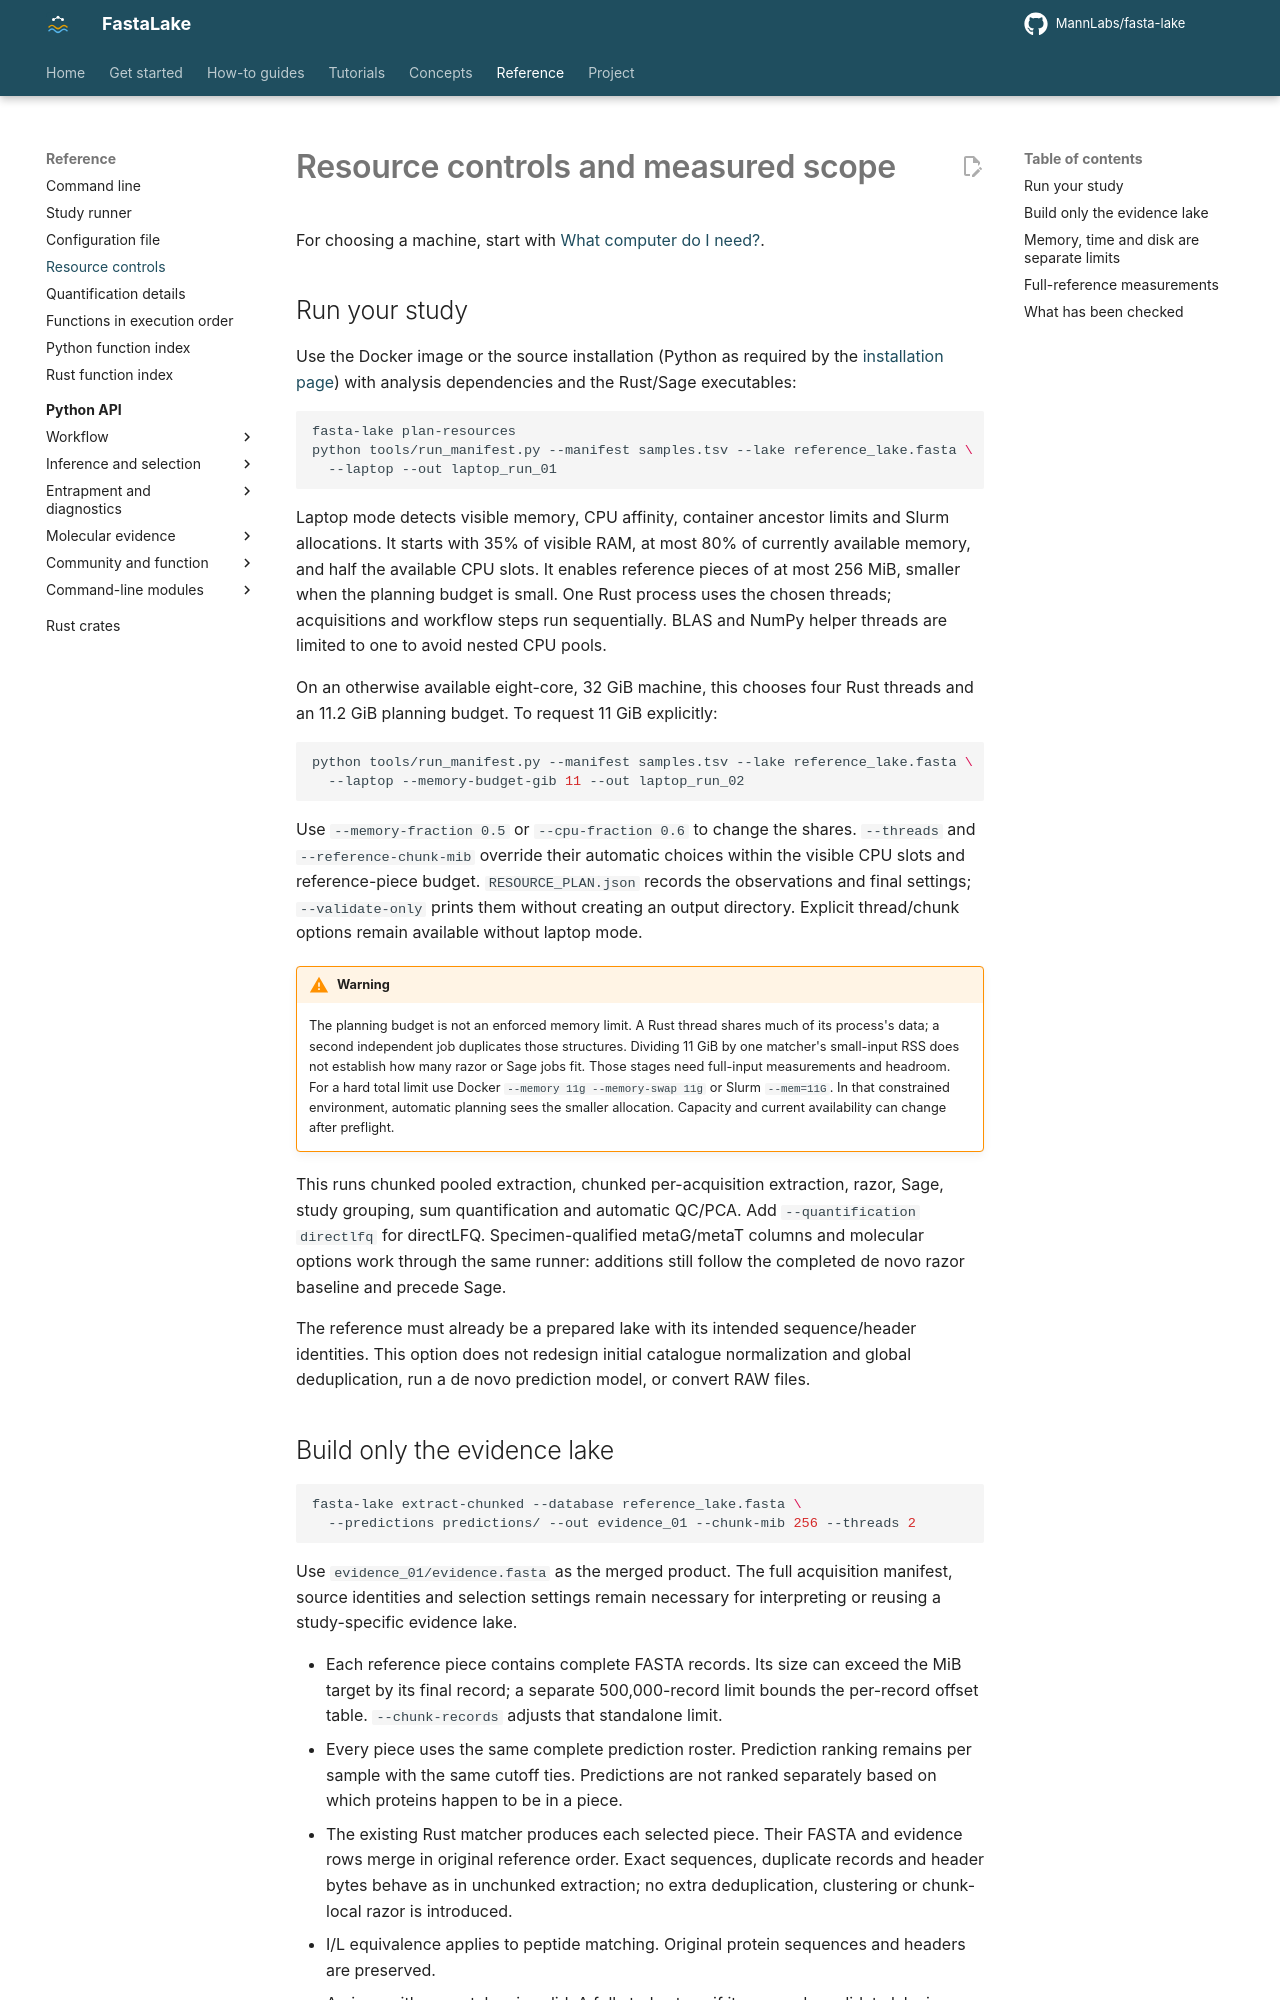

repository: MannLabs/fasta-lake · page: reference/resource-controls/index.html · generator: mkdocs

# Resource controls and measured scope

For choosing a machine, start with [What computer do I need?](../how-to/compute.md).

## Run your study

Use the Docker image or the source installation (Python as required by the
[installation page](../get-started/install.md#source-installation)) with analysis
dependencies and the Rust/Sage executables:

```bash
fasta-lake plan-resources
python tools/run_manifest.py --manifest samples.tsv --lake reference_lake.fasta \
  --laptop --out laptop_run_01
```

Laptop mode detects visible memory, CPU affinity, container ancestor limits and
Slurm allocations. It starts with 35% of visible RAM, at most 80% of currently
available memory, and half the available CPU slots. It enables reference pieces
of at most 256 MiB, smaller when the planning budget is small. One Rust process
uses the chosen threads; acquisitions and workflow steps run sequentially.
BLAS and NumPy helper threads are limited to one to avoid nested CPU pools.

On an otherwise available eight-core, 32 GiB machine, this chooses four Rust
threads and an 11.2 GiB planning budget. To request 11 GiB explicitly:

```bash
python tools/run_manifest.py --manifest samples.tsv --lake reference_lake.fasta \
  --laptop --memory-budget-gib 11 --out laptop_run_02
```

Use `--memory-fraction 0.5` or `--cpu-fraction 0.6` to change the shares.
`--threads` and `--reference-chunk-mib` override their automatic choices within
the visible CPU slots and reference-piece budget. `RESOURCE_PLAN.json` records
the observations and final settings; `--validate-only` prints them without
creating an output directory. Explicit thread/chunk options remain available
without laptop mode.

!!! warning
    The planning budget is not an enforced memory limit. A Rust thread shares
    much of its process's data; a second independent job duplicates those structures.
    Dividing 11 GiB by one matcher's small-input RSS does not establish how many
    razor or Sage jobs fit. Those stages need full-input measurements and headroom.
    For a hard total limit use Docker `--memory 11g --memory-swap 11g` or Slurm
    `--mem=11G`. In that constrained environment, automatic planning sees the smaller
    allocation. Capacity and current availability can change after preflight.

This runs chunked pooled extraction, chunked per-acquisition extraction, razor,
Sage, study grouping, sum quantification and automatic QC/PCA. Add
`--quantification directlfq` for directLFQ. Specimen-qualified metaG/metaT
columns and molecular options work through the same runner: additions still
follow the completed de novo razor baseline and precede Sage.

The reference must already be a prepared lake with its intended sequence/header
identities. This option does not redesign initial catalogue normalization and
global deduplication, run a de novo prediction model, or convert RAW files.
